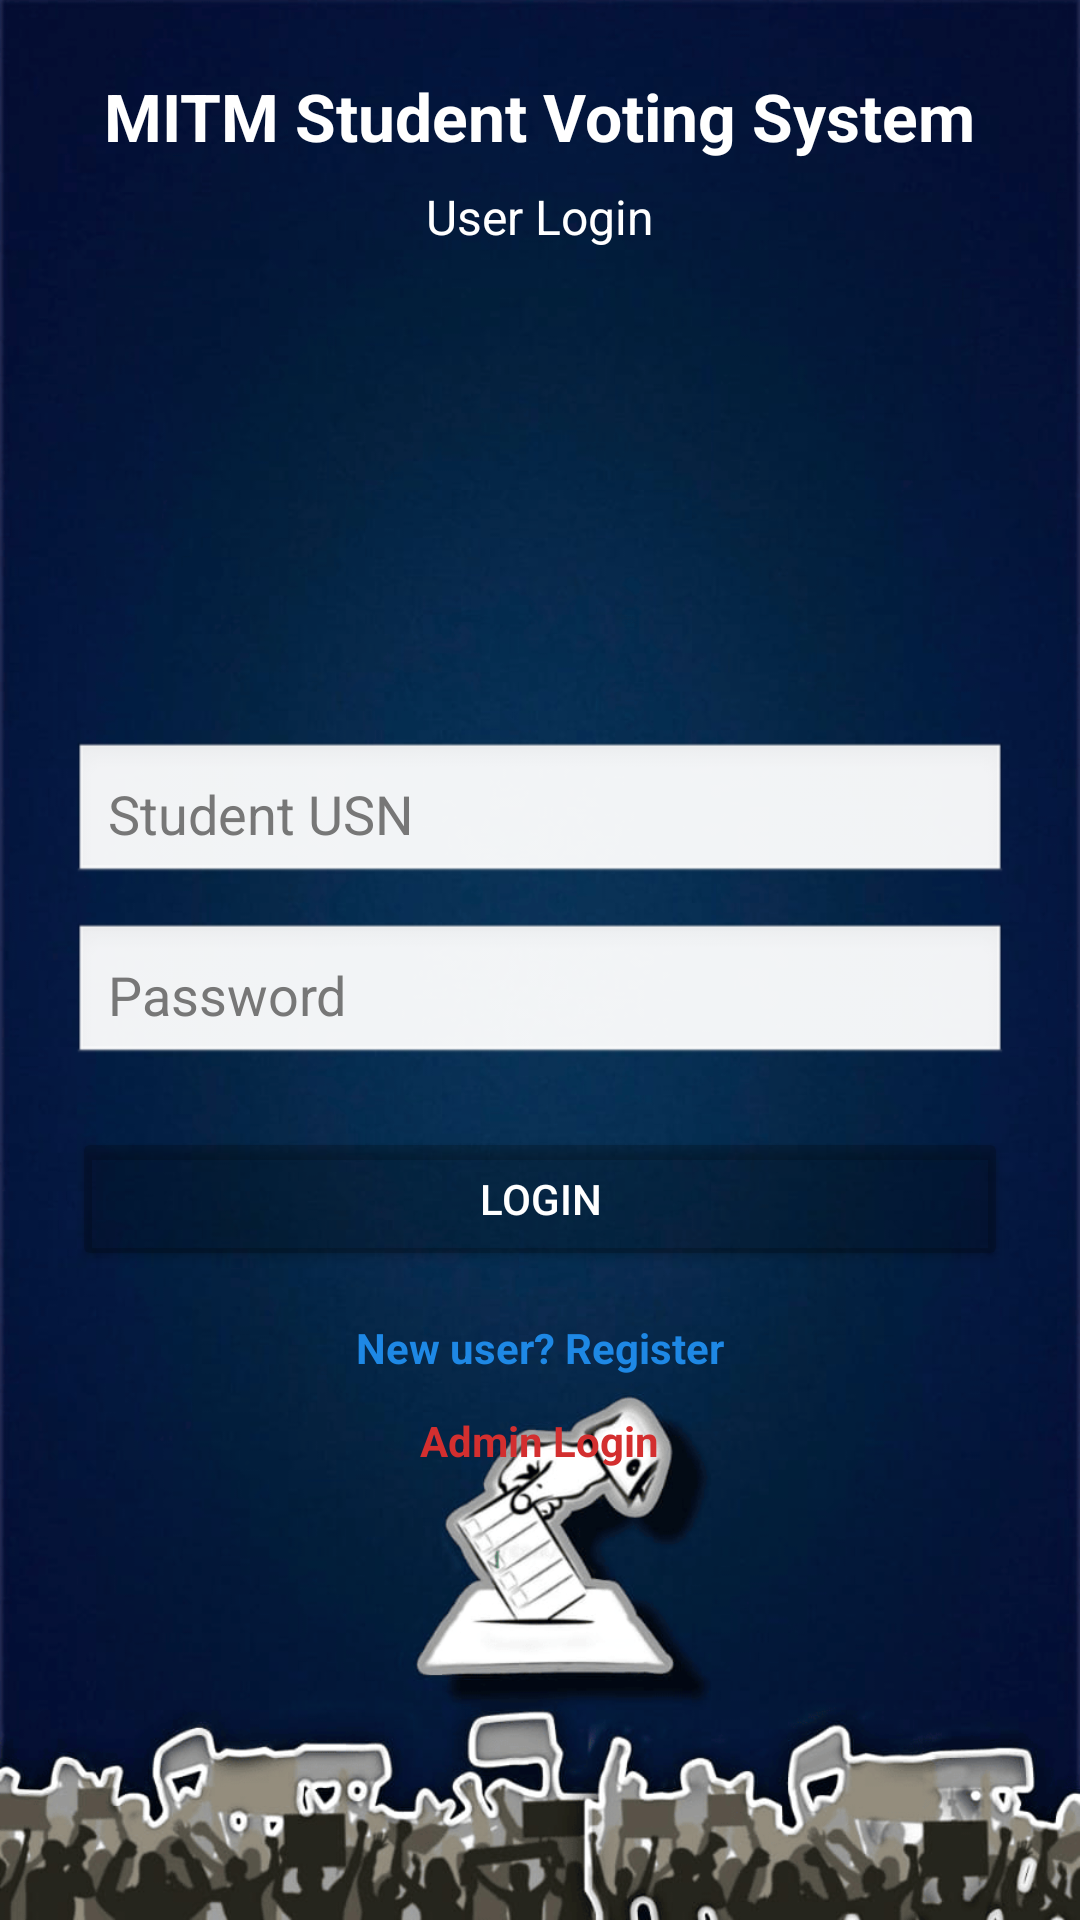

Produce the Android XML layout that renders to this screen, including the resource entries it uses.
<!-- AndroidManifest.xml: application theme Theme.StudentVotingApp -->
<!-- res/layout/activity_login.xml -->
<?xml version="1.0" encoding="utf-8"?>
<ScrollView xmlns:android="http://schemas.android.com/apk/res/android"
    android:layout_width="match_parent"
    android:layout_height="match_parent"
    android:background="@drawable/bg9">

    <LinearLayout
        android:orientation="vertical"
        android:padding="24dp"
        android:gravity="center_horizontal"
        android:layout_width="match_parent"
        android:layout_height="wrap_content">

        
        <TextView
            android:text="MITM Student Voting System"
            android:textSize="22sp"
            android:textStyle="bold"
            android:textColor="@color/white"
            android:gravity="center"
            android:layout_marginBottom="8dp"
            android:layout_width="wrap_content"
            android:layout_height="wrap_content"/>

        
        <TextView
            android:text="User Login"
            android:textSize="16sp"
            android:textColor="@color/white"
            android:layout_marginBottom="20dp"
            android:layout_width="wrap_content"
            android:layout_height="wrap_content"/>

        
        <ImageView
            android:src="@drawable/nobg3"
            android:layout_width="120dp"
            android:layout_height="120dp"
            android:layout_marginBottom="24dp"
            android:contentDescription="Student Image"/>

        
        <EditText
            android:id="@+id/etUsn"
            android:hint="Student USN"
            android:textColor="#000"
            android:textColorHint="#777"
            android:padding="12dp"
            android:background="@android:drawable/edit_text"
            android:layout_width="match_parent"
            android:layout_height="wrap_content"
            android:layout_marginBottom="12dp"/>

        
        <EditText
            android:id="@+id/etPassword"
            android:hint="Password"
            android:inputType="textPassword"
            android:textColor="#000"
            android:textColorHint="#777"
            android:padding="12dp"
            android:background="@android:drawable/edit_text"
            android:layout_width="match_parent"
            android:layout_height="wrap_content"
            android:layout_marginBottom="20dp"/>

        
        <Button
            android:id="@+id/btnLogin"
            android:text="Login"
            android:textColor="#FFFFFF"
            android:backgroundTint="@color/cardview_shadow_start_color"
            android:layout_width="match_parent"
            android:layout_height="wrap_content"/>

        
        <TextView
            android:id="@+id/tvRegister"
            android:text="New user? Register"
            android:textColor="#1E88E5"
            android:textStyle="bold"
            android:layout_marginTop="16dp"
            android:layout_width="wrap_content"
            android:layout_height="wrap_content"/>

        
        <TextView
            android:id="@+id/tvAdmin"
            android:text="Admin Login"
            android:textColor="#D32F2F"
            android:textStyle="bold"
            android:layout_marginTop="12dp"
            android:layout_width="wrap_content"
            android:layout_height="wrap_content"/>

    </LinearLayout>

</ScrollView>
<!-- resources referenced by this layout -->
<resources>
  <!-- drawable bg9: png bitmap (drawable, 247567 bytes) -->
  <style name="Theme.StudentVotingApp" parent="Base.Theme.StudentVotingApp" />
  <style name="Base.Theme.StudentVotingApp" parent="Theme.Material3.DayNight.NoActionBar">
          
          
      </style>
  <!-- not gathered from this repository: default colours our renderer supplied (Android Studio template values) -->
  <color name="white">#FFFFFFFF</color>
</resources>
